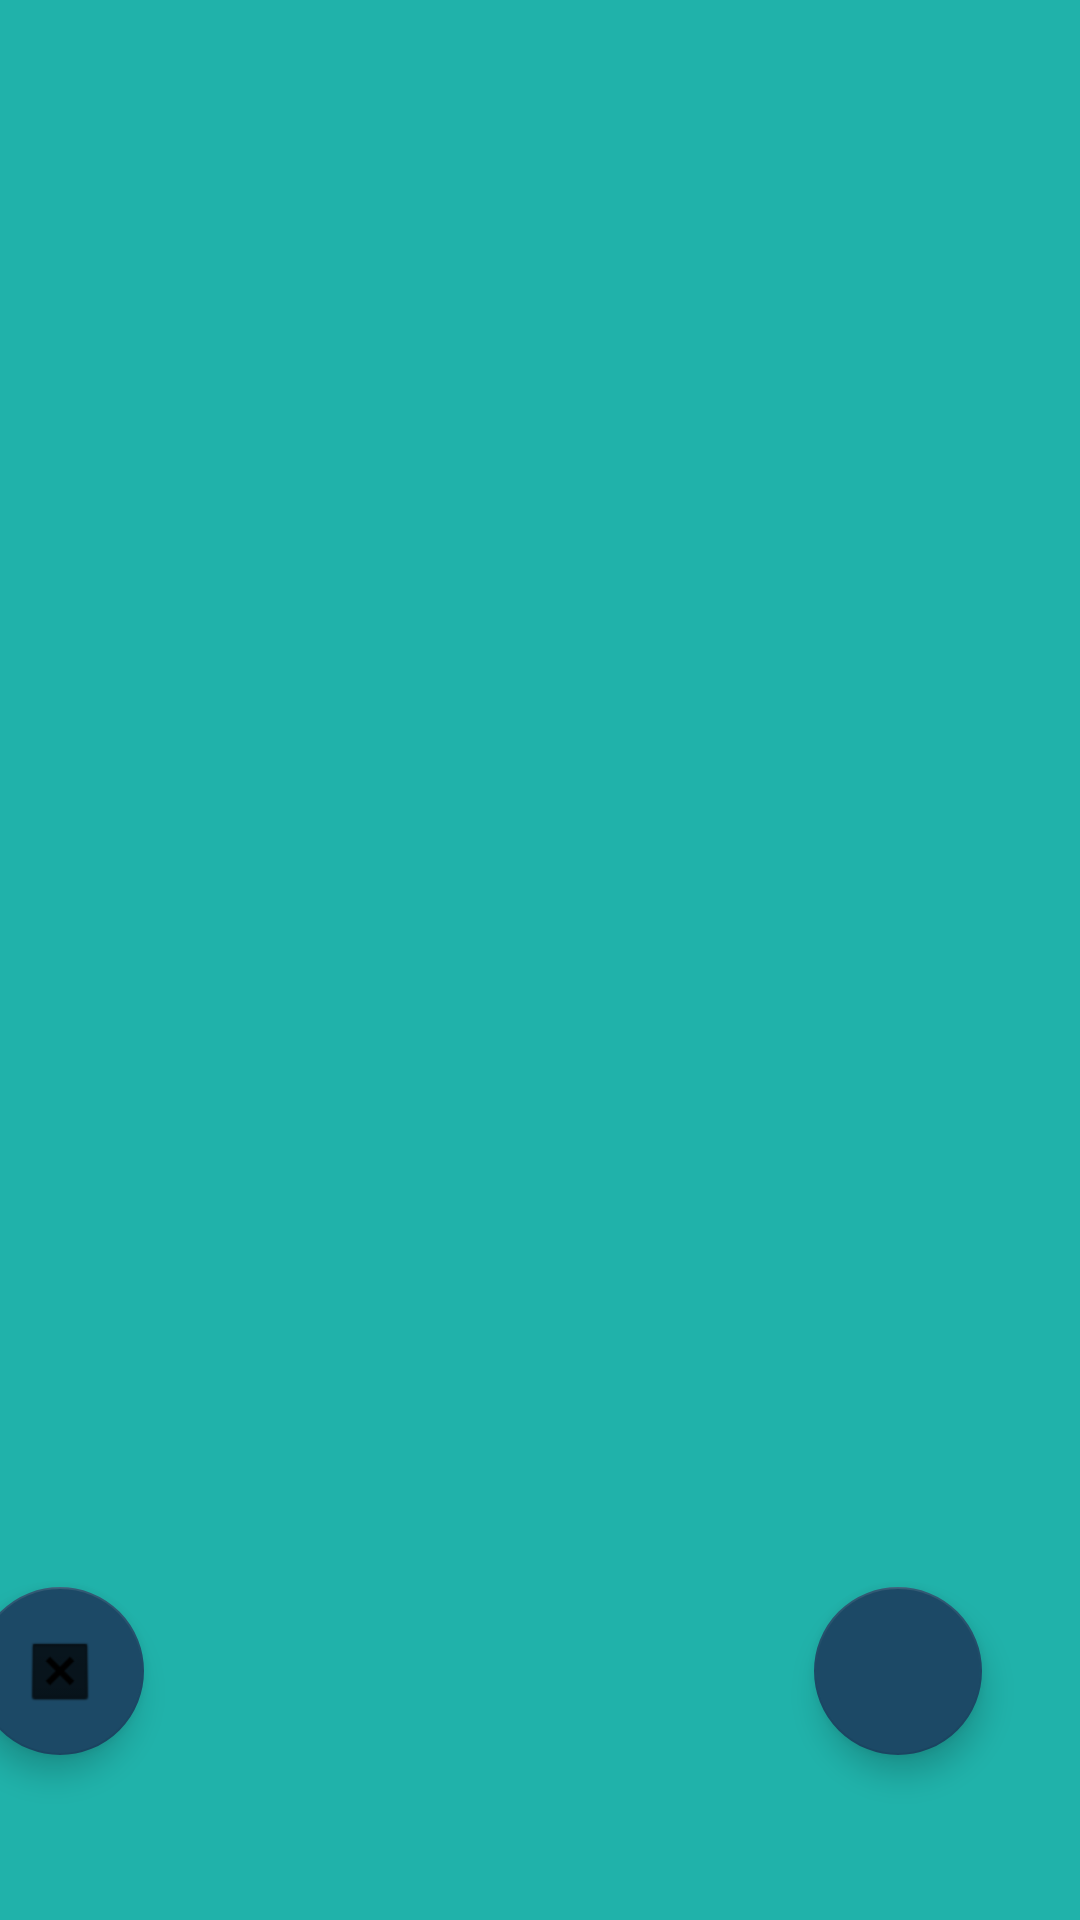

This screen was rendered from an Android layout file. Write that file and the resources it references.
<!-- AndroidManifest.xml: application theme Theme.FirebaseCrudApplication -->
<!-- res/layout/activity_main.xml -->
<?xml version="1.0" encoding="utf-8"?>
<androidx.constraintlayout.widget.ConstraintLayout xmlns:android="http://schemas.android.com/apk/res/android"
    xmlns:app="http://schemas.android.com/apk/res-auto"
    xmlns:tools="http://schemas.android.com/tools"
    android:layout_width="match_parent"
    android:layout_height="match_parent"
    android:background="@color/green_shade_1"
    tools:context=".MainActivity">

    <androidx.recyclerview.widget.RecyclerView
        android:id="@+id/recycleView"
        android:layout_width="404dp"
        android:layout_height="653dp"
        app:layout_constraintBottom_toBottomOf="parent"
        app:layout_constraintEnd_toEndOf="parent"
        app:layout_constraintStart_toStartOf="parent"
        app:layout_constraintTop_toTopOf="parent">

    </androidx.recyclerview.widget.RecyclerView>

    <com.google.android.material.floatingactionbutton.FloatingActionButton
        android:id="@+id/addButton"
        android:layout_width="78dp"
        android:layout_height="wrap_content"
        android:clickable="true"
        android:elevation="10dp"
        android:focusable="true"
        android:src="@drawable/add"
        android:textAlignment="center"
        app:backgroundTint="@color/blue_shade_2"
        app:fabSize="auto"
        app:layout_constraintBottom_toBottomOf="parent"
        app:layout_constraintEnd_toEndOf="parent"
        app:layout_constraintHorizontal_bias="0.893"
        app:layout_constraintStart_toStartOf="parent"
        app:layout_constraintTop_toTopOf="parent"
        app:layout_constraintVertical_bias="0.906"
        app:maxImageSize="28dp"
        app:rippleColor="@color/green_shade_1"
        app:tint="@color/white" />

    <com.google.android.material.floatingactionbutton.FloatingActionButton
        android:id="@+id/logOut"
        android:layout_width="91dp"
        android:layout_height="56dp"
        android:layout_marginEnd="232dp"
        android:clickable="true"
        app:backgroundTint="@color/blue_shade_2"
        app:layout_constraintBottom_toBottomOf="parent"
        app:layout_constraintEnd_toStartOf="@+id/addButton"
        app:layout_constraintStart_toStartOf="parent"
        app:layout_constraintTop_toTopOf="parent"
        app:layout_constraintVertical_bias="0.906"
        app:srcCompat="@android:drawable/btn_dialog"
        tools:ignore="SpeakableTextPresentCheck" />

</androidx.constraintlayout.widget.ConstraintLayout>
<!-- resources referenced by this layout -->
<resources>
  <color name="blue_shade_2">#1c4966</color>
  <color name="green_shade_1">#20b2aa</color>
  <color name="white">#FFFFFFFF</color>
  <style name="Theme.FirebaseCrudApplication" parent="Theme.MaterialComponents.DayNight.DarkActionBar">
          
          <item name="colorPrimary">@color/purple_500</item>
          <item name="colorPrimaryVariant">@color/purple_700</item>
          <item name="colorOnPrimary">@color/white</item>
          
          <item name="colorSecondary">@color/teal_200</item>
          <item name="colorSecondaryVariant">@color/teal_700</item>
          <item name="colorOnSecondary">@color/black</item>
          
          <item name="android:statusBarColor" tools:targetApi="l">?attr/colorPrimaryVariant</item>
          
      </style>
  <color name="purple_500">#296D98</color>
  <color name="purple_700">#296D98</color>
  <color name="teal_200">#FF03DAC5</color>
  <color name="teal_700">#FF018786</color>
  <color name="black">#FF000000</color>
</resources>
